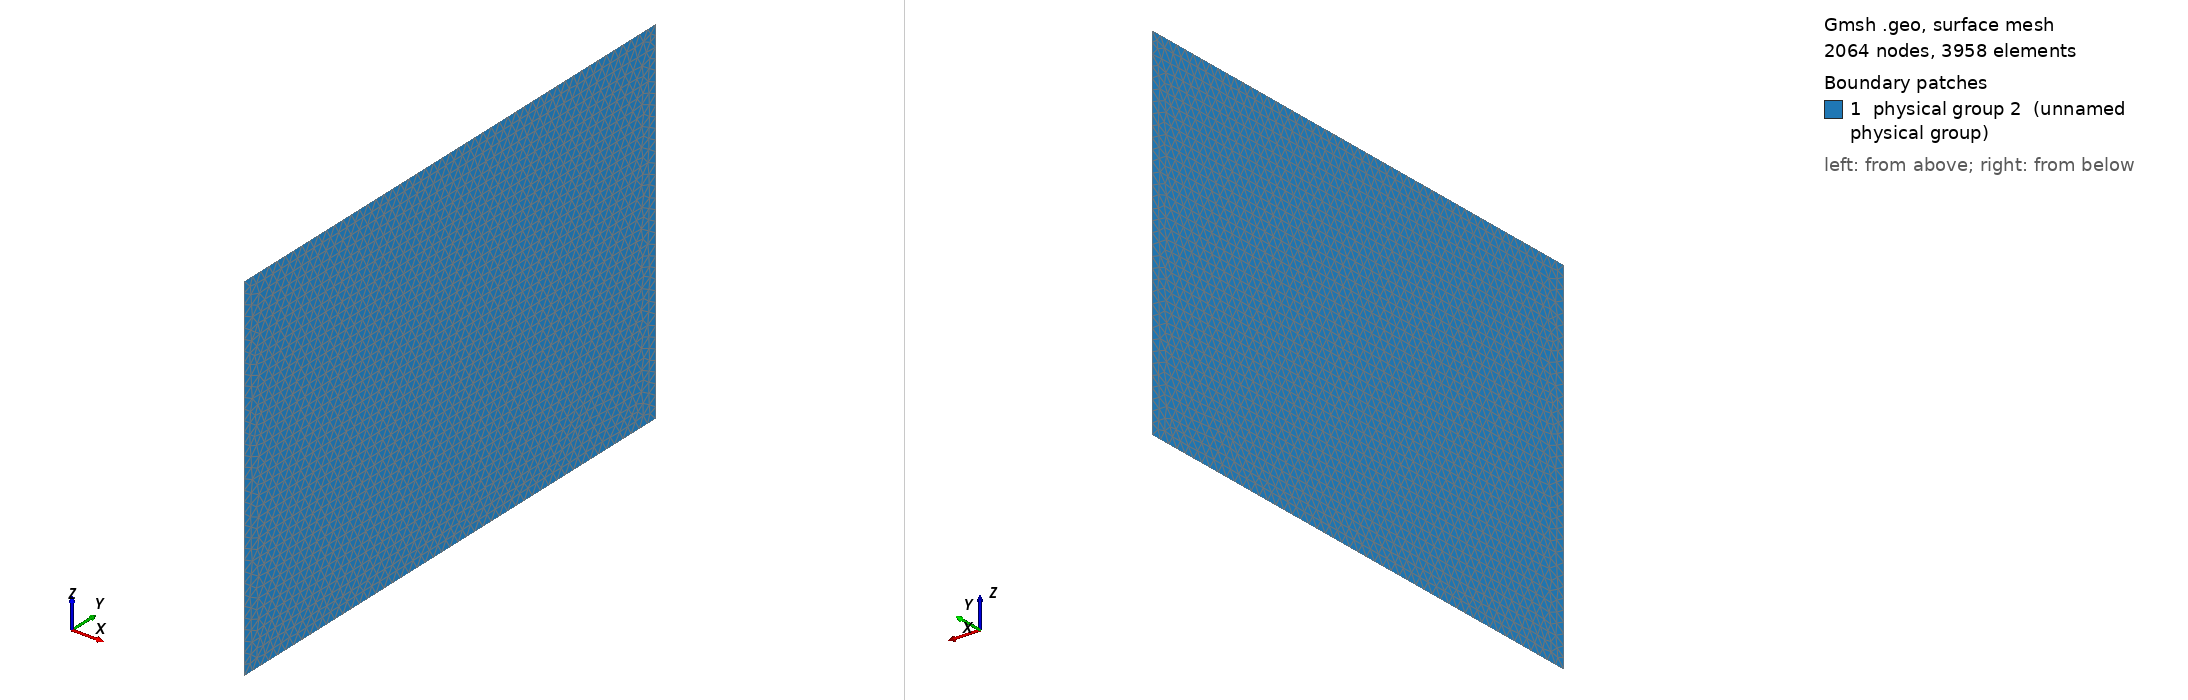

Gmsh geometry script, surface-meshed: 2064 nodes, 3958 surface elements. Boundary patches (legend numbers): 1 physical group 2 (unnamed physical group). Left view from above one corner, right view from below the opposite corner. Legend entries are the model's physical surfaces. The drawing asked Gmsh for element sizes between 1% and 20% of the model's largest extent; the script's own settings can give other sizes.

=== simple_struct.geo (drawn) ===
// Parameters: acoustic cavity
lx1 = 0.75001;
ly1 = 0.6;
lz1 = 0.4;


a = 0.66;

// size of elements
h =  ly1/50;
h2 = lz1/50;

//h  = lx1*10;
//h2 = lz1*10;

Mesh.CharacteristicLengthMax=10*h;
Mesh.ElementOrder = 1;

// rectangle: Corners
Point(1) = {lx1,    0  , 0, h};
Point(2) = {lx1,    ly1  , 0, h};
Point(3) = {lx1,    ly1 , lz1, h};
Point(4) = {lx1,    0 , lz1, h};

// Cavity: lines

Line(1) = {1, 2};
Line(2) = {2, 3};
Line(3) = {3, 4};
Line(4) = {4, 1};

Line Loop(10) = {1,2,3,4};
Plane Surface(11) = {10};

Physical Surface(2) = {11};
